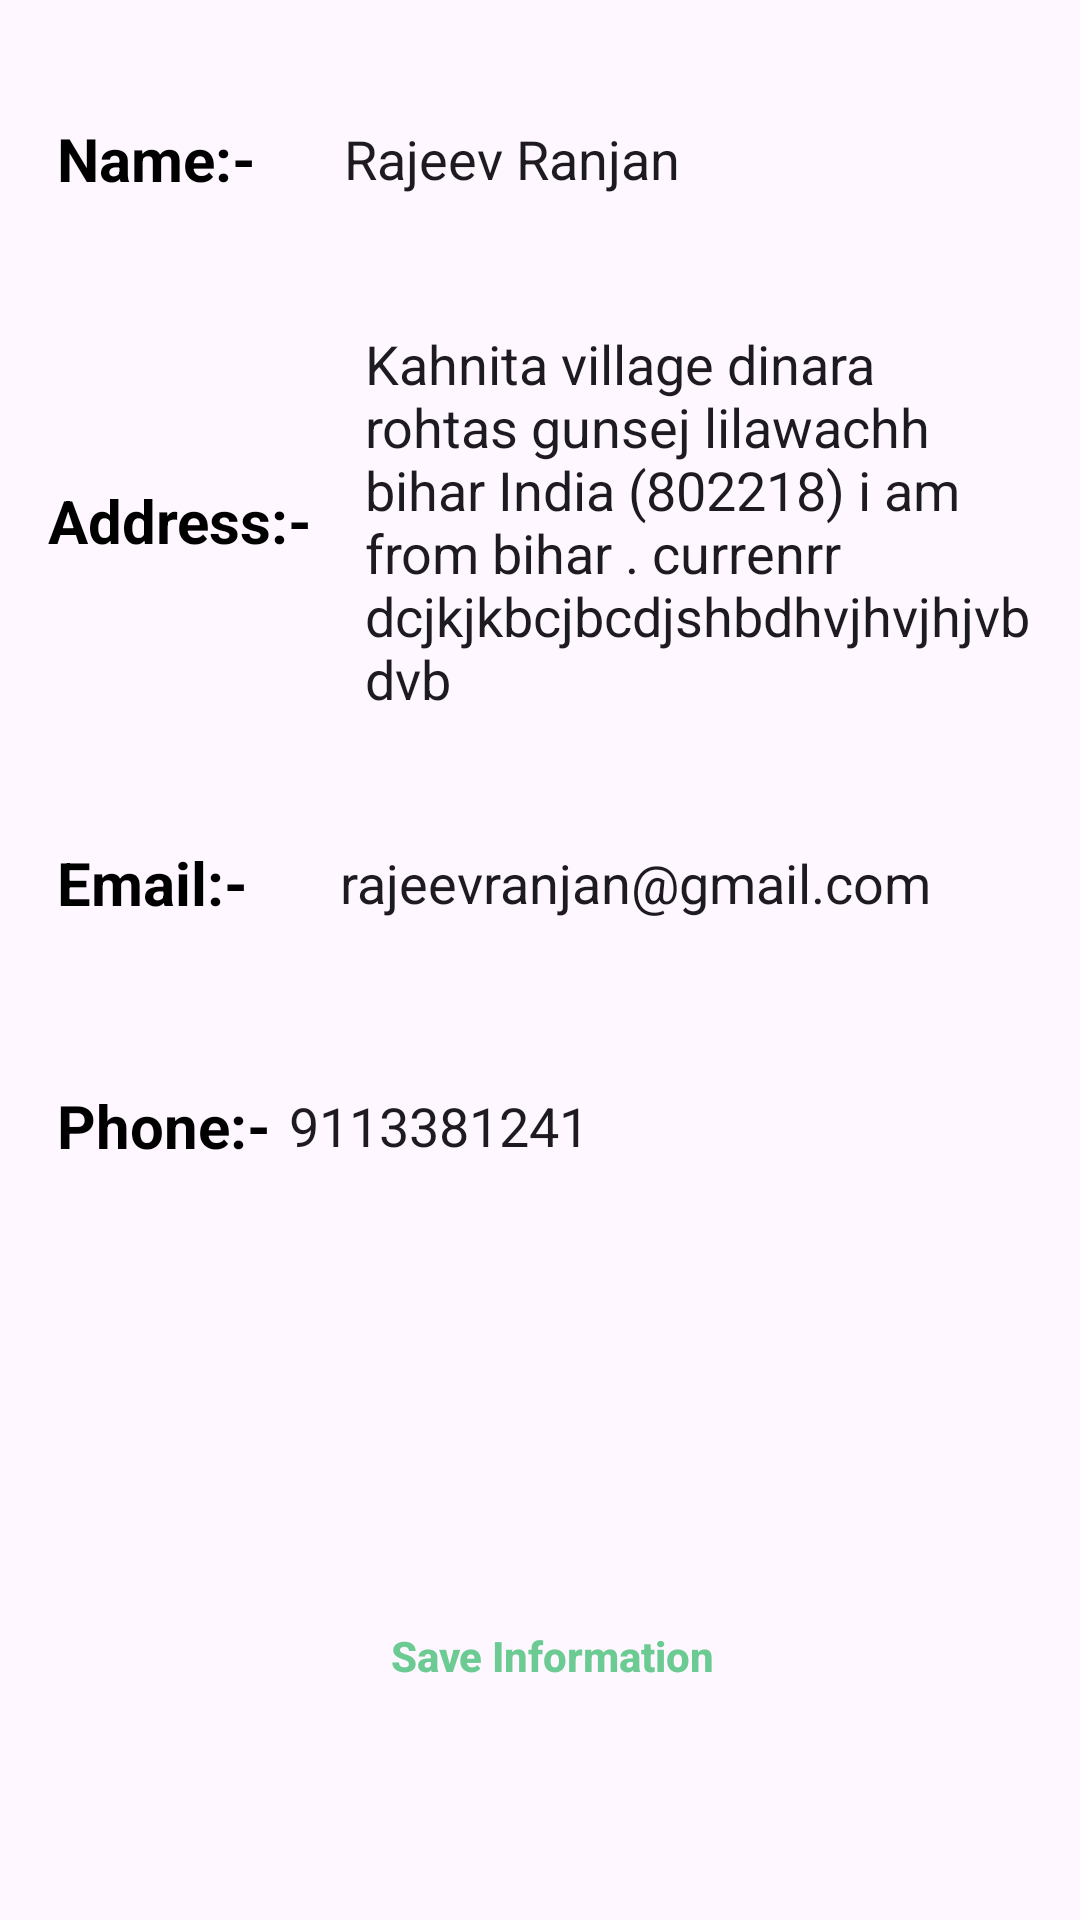

Write the Android layout XML for this screen, with the resource values it uses.
<!-- AndroidManifest.xml: application theme Theme.FoodDelivery -->
<!-- res/layout/fragment_profile.xml -->
<?xml version="1.0" encoding="utf-8"?>
<LinearLayout xmlns:android="http://schemas.android.com/apk/res/android"
    xmlns:tools="http://schemas.android.com/tools"
    android:layout_width="match_parent"
    android:layout_height="match_parent"
    android:orientation="vertical"
    android:paddingStart="6dp"
    android:paddingEnd="6dp"
    tools:context=".fragment.ProfileFragment">

    <LinearLayout
        android:layout_width="match_parent"
        android:layout_height="56dp"
        android:layout_marginLeft="5dp"
        android:layout_marginTop="25dp"
        android:layout_marginRight="5dp"
        android:background="@drawable/profiel_shape"
        android:elevation="2dp"
        android:gravity="center_vertical"
        android:orientation="horizontal">

        <TextView

            android:layout_width="wrap_content"
            android:layout_height="wrap_content"
            android:layout_marginLeft="8dp"
            android:layout_weight="1"
            android:text="Name:-"
            android:textColor="@color/black"
            android:textSize="20sp"
            android:textStyle="bold" />

        <EditText
            android:id="@+id/profileName"
            android:layout_width="wrap_content"
            android:layout_height="wrap_content"
            android:layout_marginStart="5dp"
            android:layout_weight="1"
            android:background="@android:color/transparent"
            android:ems="10"
            android:inputType="textPersonName"
            android:text="Rajeev Ranjan"
            android:textStyle="normal" />

    </LinearLayout>

    <LinearLayout
        android:layout_width="match_parent"
        android:layout_height="wrap_content"
        android:layout_marginLeft="5dp"
        android:layout_marginTop="25dp"
        android:layout_marginRight="5dp"
        android:background="@drawable/profiel_shape"
        android:elevation="2dp"
        android:gravity="center_vertical"
        android:orientation="horizontal">

        <TextView

            android:layout_width="wrap_content"
            android:layout_height="wrap_content"
            android:layout_marginLeft="5dp"
            android:layout_weight="1"
            android:text="Address:-"
            android:textColor="@color/black"
            android:textSize="20sp"
            android:textStyle="bold" />

        <EditText
            android:id="@+id/profileAdddress"
            android:layout_width="wrap_content"
            android:layout_height="wrap_content"
            android:layout_marginStart="5dp"
            android:layout_marginTop="3dp"
            android:layout_marginEnd="5dp"
            android:layout_marginBottom="3dp"
            android:layout_weight="1"
            android:background="@android:color/transparent"
            android:ems="10"
            android:inputType="textMultiLine"
            android:text="Kahnita village dinara rohtas gunsej lilawachh bihar India (802218) i am from bihar . currenrr dcjkjkbcjbcdjshbdhvjhvjhjvbdvb"
            android:textStyle="normal" />

    </LinearLayout>

    <LinearLayout
        android:layout_width="match_parent"
        android:layout_height="56dp"
        android:layout_marginLeft="5dp"
        android:layout_marginTop="25dp"
        android:layout_marginRight="5dp"
        android:background="@drawable/profiel_shape"
        android:elevation="2dp"
        android:gravity="center_vertical"
        android:orientation="horizontal">

        <TextView

            android:layout_width="wrap_content"
            android:layout_height="wrap_content"
            android:layout_marginLeft="8dp"
            android:layout_weight="1"
            android:text="Email:-"
            android:textColor="@color/black"
            android:textSize="20sp"
            android:textStyle="bold" />

        <EditText
            android:id="@+id/profileEmail"
            android:layout_width="wrap_content"
            android:layout_height="wrap_content"
            android:layout_marginStart="5dp"
            android:layout_weight="1"
            android:background="@android:color/transparent"
            android:ems="10"
            android:inputType="textEmailAddress"
            android:text="rajeevranjan@gmail.com"
            android:textStyle="normal" />

    </LinearLayout>

    <LinearLayout
        android:layout_width="match_parent"
        android:layout_height="56dp"
        android:layout_marginLeft="5dp"
        android:layout_marginTop="25dp"
        android:layout_marginRight="5dp"
        android:layout_marginBottom="10dp"
        android:background="@drawable/profiel_shape"
        android:elevation="2dp"
        android:gravity="center_vertical"
        android:orientation="horizontal">

        <TextView

            android:layout_width="30dp"
            android:layout_height="wrap_content"
            android:layout_marginLeft="8dp"
            android:layout_weight="1"
            android:text="Phone:-"
            android:textColor="@color/black"
            android:textSize="20sp"
            android:textStyle="bold" />

        <EditText
            android:id="@+id/profilePhone"
            android:layout_width="wrap_content"
            android:layout_height="wrap_content"
            android:layout_marginStart="5dp"
            android:layout_weight="1"
            android:background="@android:color/transparent"
            android:ems="10"
            android:inputType="phone"
            android:text="9113381241"
            android:textStyle="normal" />

    </LinearLayout>

    <LinearLayout
        android:layout_width="match_parent"
        android:layout_height="match_parent"
        android:layout_gravity="bottom"
        android:orientation="horizontal">

        <androidx.appcompat.widget.AppCompatButton
            android:id="@+id/saveInfo"
            android:layout_width="match_parent"
            android:layout_height="wrap_content"
            android:layout_gravity="bottom"
            android:layout_marginStart="8dp"
            android:layout_marginLeft="8dp"
            android:layout_marginBottom="32dp"
            android:background="@drawable/profiel_shape"
            android:elevation="5dp"
            android:text="Save Information"
            android:textAllCaps="false"
            android:textColor="@color/textColor"
            android:textStyle="bold" />
    </LinearLayout>


</LinearLayout>
<!-- resources referenced by this layout -->
<resources>
  <color name="black">#FF000000</color>
  <color name="textColor">#6CCB92</color>
  <style name="Theme.FoodDelivery" parent="Base.Theme.FoodDelivery" />
  <style name="Base.Theme.FoodDelivery" parent="Theme.Material3.DayNight.NoActionBar">
          
          
          
  
  
       </style>
</resources>
